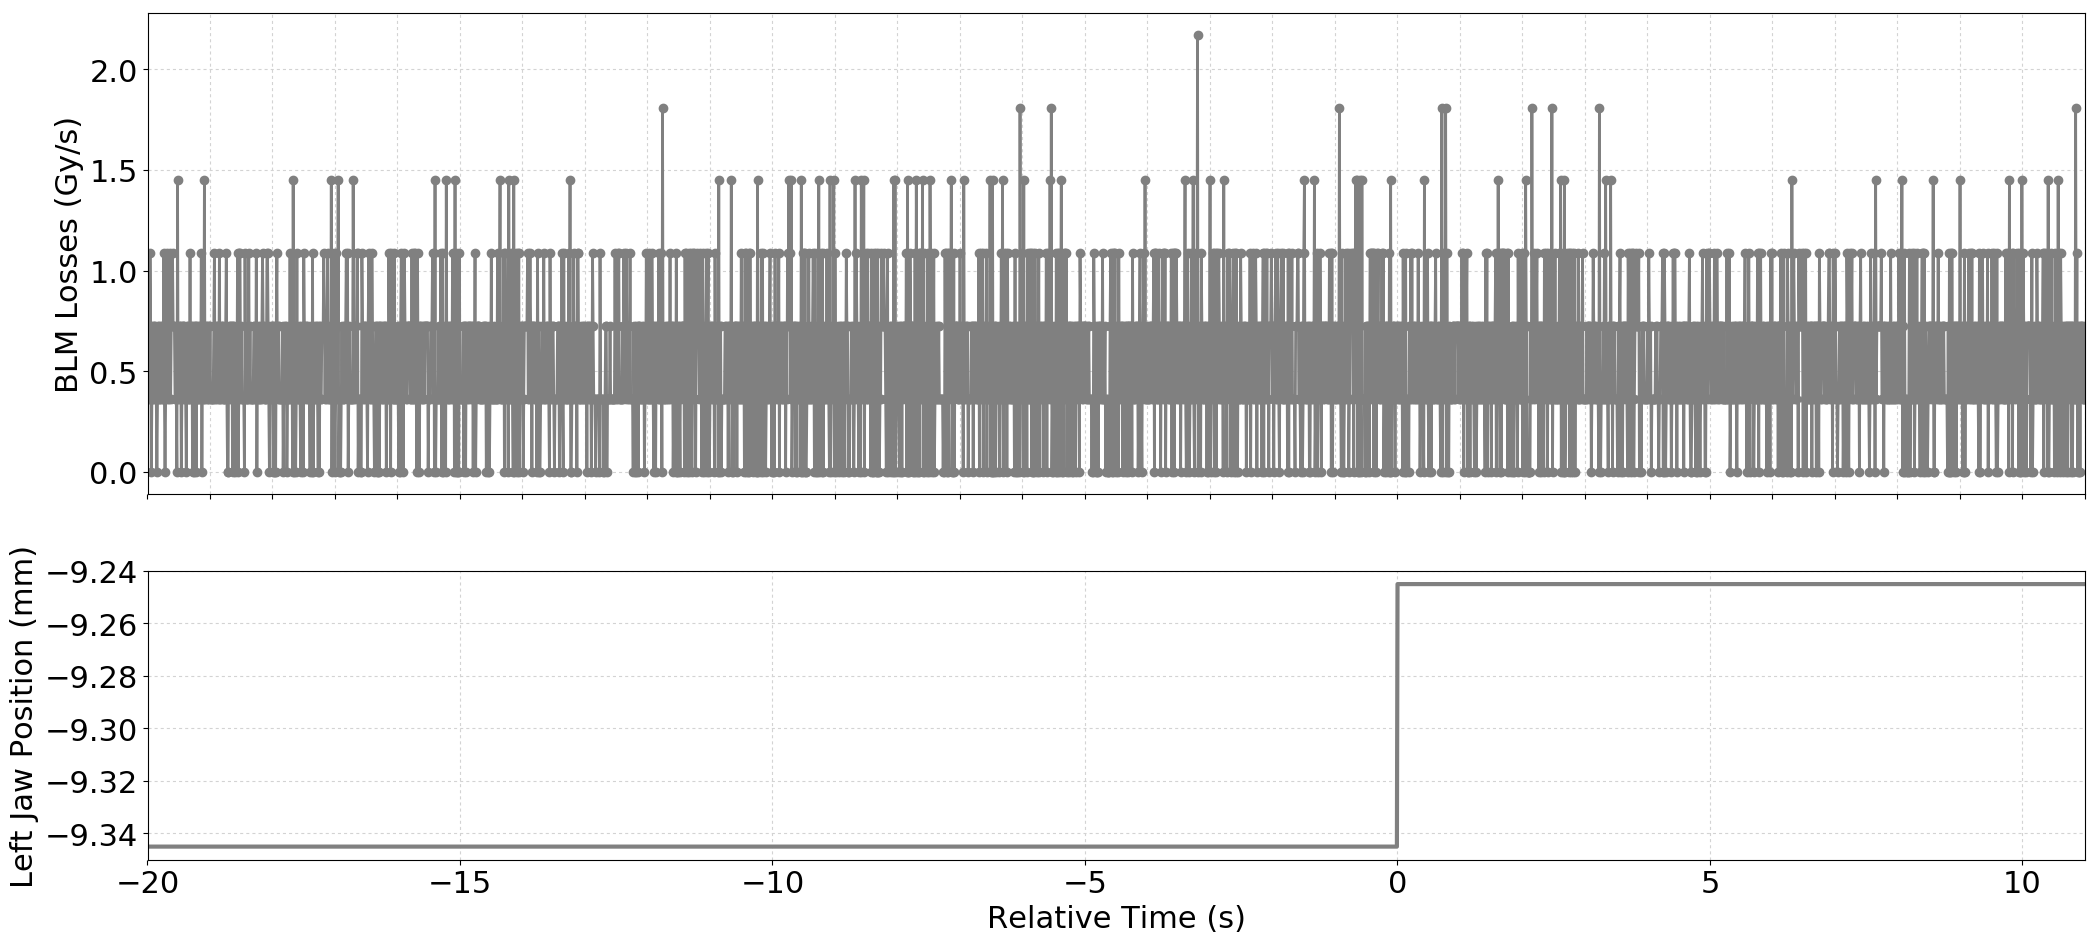

Data behind this chart, as committed beside it:
Timestamp, position, BLMTI.06L3.B1I10_TCP.6L3.B1
1493558509450, -9.345, 3.6200000000000004e-07
1493558509460, -9.345, 7.240000000000001e-07
1493558509470, -9.345, 7.240000000000001e-07
1493558509480, -9.345, 3.6200000000000004e-07
1493558509490, -9.345, 1.0859999999999999e-06
1493558509500, -9.345, 7.240000000000001e-07
1493558509510, -9.345, 0.0
1493558509520, -9.345, 3.6200000000000004e-07
1493558509530, -9.345, 7.240000000000001e-07
1493558509540, -9.345, 3.6200000000000004e-07
1493558509550, -9.345, 7.240000000000001e-07
1493558509560, -9.345, 3.6200000000000004e-07
1493558509570, -9.345, 7.240000000000001e-07
1493558509580, -9.345, 3.6200000000000004e-07
1493558509590, -9.345, 3.6200000000000004e-07
1493558509600, -9.345, 0.0
1493558509610, -9.345, 3.6200000000000004e-07
1493558509620, -9.345, 7.240000000000001e-07
1493558509630, -9.345, 3.6200000000000004e-07
1493558509640, -9.345, 7.240000000000001e-07
1493558509650, -9.345, 3.6200000000000004e-07
1493558509660, -9.345, 7.240000000000001e-07
1493558509670, -9.345, 3.6200000000000004e-07
1493558509680, -9.345, 7.240000000000001e-07
1493558509690, -9.345, 3.6200000000000004e-07
1493558509700, -9.345, 3.6200000000000004e-07
1493558509710, -9.345, 1.0859999999999999e-06
1493558509720, -9.345, 3.6200000000000004e-07
1493558509730, -9.345, 0.0
1493558509740, -9.345, 3.6200000000000004e-07
1493558509750, -9.345, 7.240000000000001e-07
1493558509760, -9.345, 1.0859999999999999e-06
1493558509770, -9.345, 7.240000000000001e-07
1493558509780, -9.345, 3.6200000000000004e-07
1493558509790, -9.345, 7.240000000000001e-07
1493558509800, -9.345, 3.6200000000000004e-07
1493558509810, -9.345, 1.0859999999999999e-06
1493558509820, -9.345, 3.6200000000000004e-07
1493558509830, -9.345, 7.240000000000001e-07
1493558509840, -9.345, 7.240000000000001e-07
1493558509850, -9.345, 1.0859999999999999e-06
1493558509860, -9.345, 7.240000000000001e-07
1493558509870, -9.345, 7.240000000000001e-07
1493558509880, -9.345, 7.240000000000001e-07
1493558509890, -9.345, 3.6200000000000004e-07
1493558509900, -9.345, 3.6200000000000004e-07
1493558509910, -9.345, 3.6200000000000004e-07
1493558509920, -9.345, 0.0
1493558509930, -9.345, 1.4480000000000002e-06
1493558509940, -9.345, 3.6200000000000004e-07
1493558509950, -9.345, 7.240000000000001e-07
1493558509960, -9.345, 3.6200000000000004e-07
1493558509970, -9.345, 7.240000000000001e-07
1493558509980, -9.345, 7.240000000000001e-07
1493558509990, -9.345, 0.0
1493558510000, -9.345, 3.6200000000000004e-07
1493558510010, -9.345, 7.240000000000001e-07
1493558510020, -9.345, 7.240000000000001e-07
1493558510030, -9.345, 3.6200000000000004e-07
1493558510040, -9.345, 7.240000000000001e-07
... 3,041 more rows
